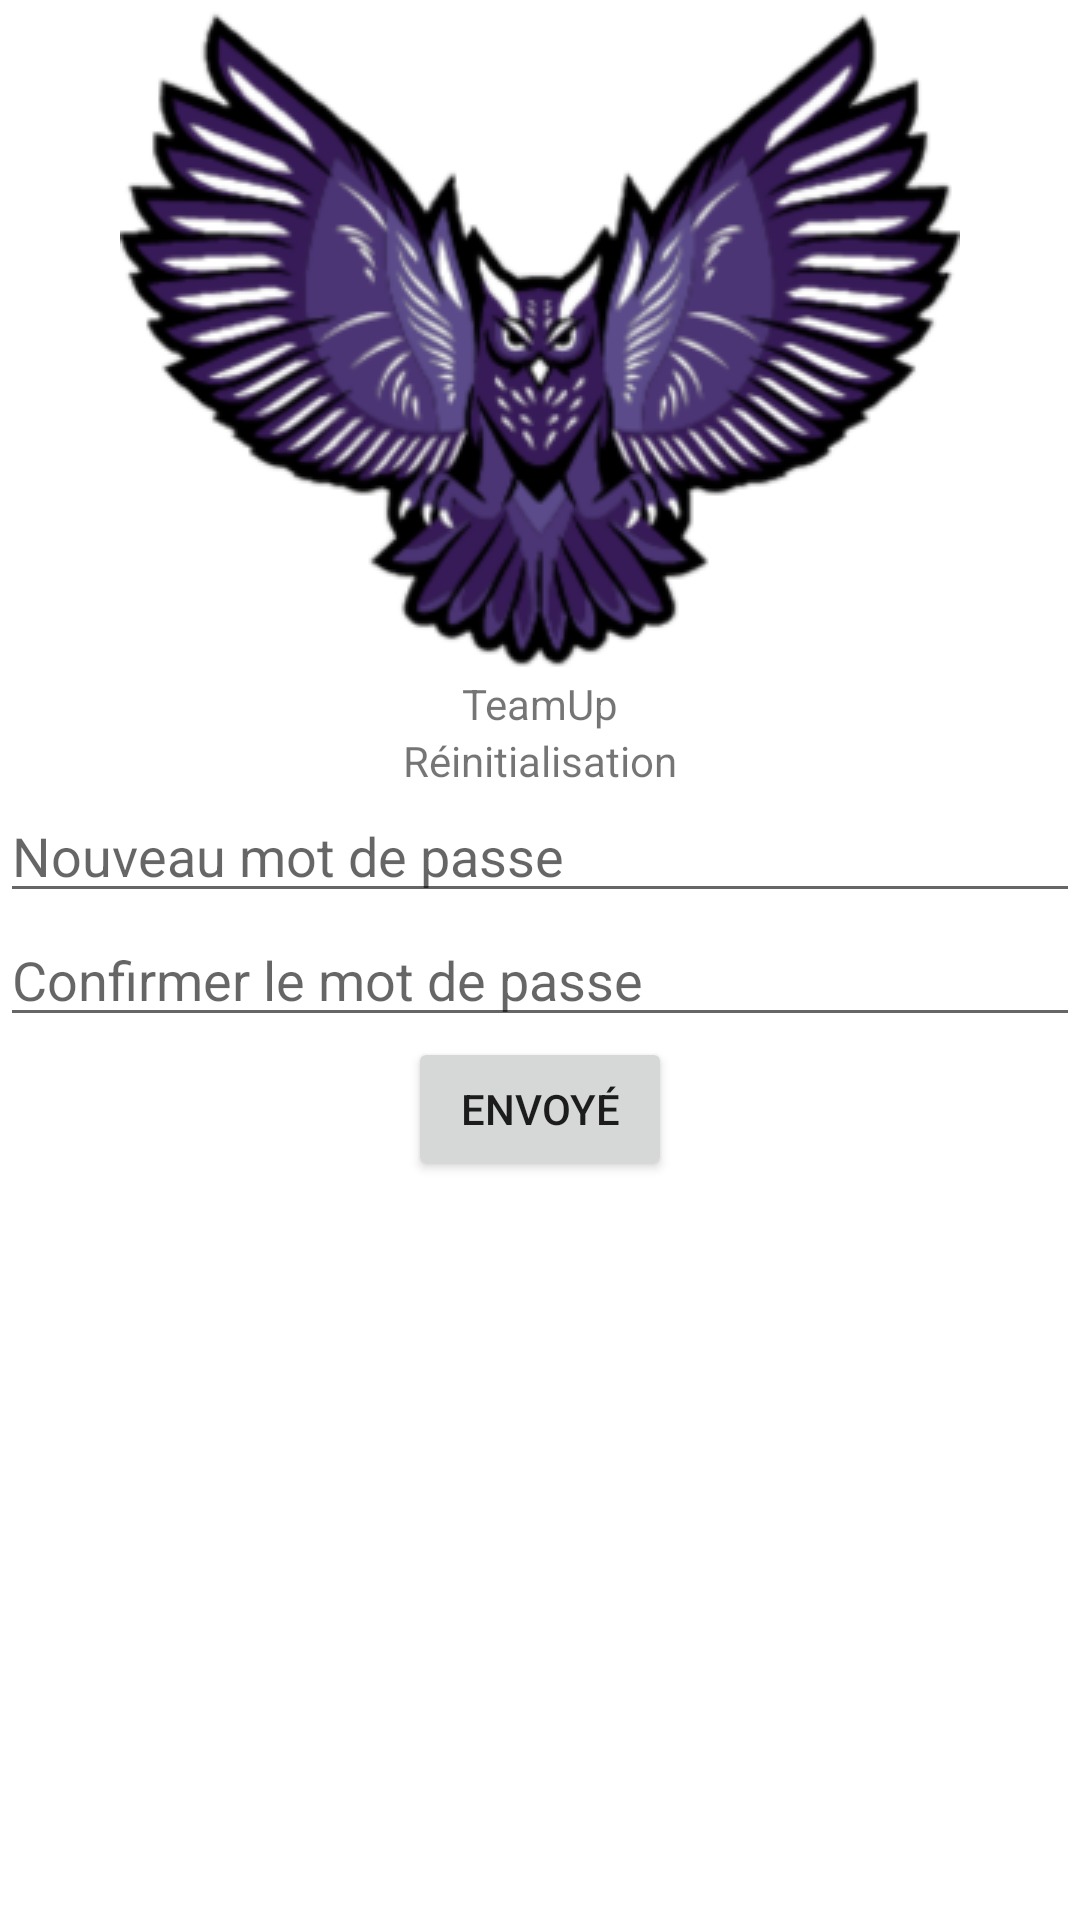

Reconstruct the res/layout file that produces this screen, plus the resources it refers to.
<!-- AndroidManifest.xml: application theme Theme.TeamUp -->
<!-- res/layout/activity_reinitialisation.xml -->
<?xml version="1.0" encoding="utf-8"?>
<androidx.constraintlayout.widget.ConstraintLayout xmlns:android="http://schemas.android.com/apk/res/android"
    xmlns:app="http://schemas.android.com/apk/res-auto"
    xmlns:tools="http://schemas.android.com/tools"
    android:layout_width="match_parent"
    android:layout_height="match_parent"
    tools:context=".activities.auth.ReinitialisationActivity">
    <ImageView
        android:id="@+id/logo"
        android:layout_width="wrap_content"
        android:layout_height="wrap_content"
        android:src="@drawable/logo"
        app:layout_constraintEnd_toEndOf="parent"
        app:layout_constraintStart_toStartOf="parent"
        app:layout_constraintTop_toTopOf="parent" />
    <TextView
        android:id="@+id/name"
        android:layout_width="wrap_content"
        android:layout_height="wrap_content"
        android:text="TeamUp"
        app:layout_constraintEnd_toEndOf="parent"
        app:layout_constraintStart_toStartOf="parent"
        app:layout_constraintTop_toBottomOf="@id/logo" />
    <TextView
        android:id="@+id/title"
        android:layout_width="wrap_content"
        android:layout_height="wrap_content"
        android:text="Réinitialisation"
        app:layout_constraintEnd_toEndOf="parent"
        app:layout_constraintStart_toStartOf="parent"
        app:layout_constraintTop_toBottomOf="@id/name" />
    <EditText
        android:id="@+id/new_pw"
        android:layout_width="match_parent"
        android:layout_height="wrap_content"
        android:hint="Nouveau mot de passe"
        app:layout_constraintEnd_toEndOf="parent"
        app:layout_constraintStart_toStartOf="parent"
        app:layout_constraintTop_toBottomOf="@id/title" />
    <EditText
        android:id="@+id/confirm_pw"
        android:layout_width="match_parent"
        android:layout_height="wrap_content"
        android:hint="Confirmer le mot de passe"
        app:layout_constraintEnd_toEndOf="parent"
        app:layout_constraintStart_toStartOf="parent"
        app:layout_constraintTop_toBottomOf="@id/new_pw" />
    <Button
        android:id="@+id/send"
        android:layout_width="wrap_content"
        android:layout_height="wrap_content"
        android:text="Envoyé"
        android:onClick="reinitialiserPw"
        app:layout_constraintEnd_toEndOf="parent"
        app:layout_constraintStart_toStartOf="parent"
        app:layout_constraintTop_toBottomOf="@id/confirm_pw" />

</androidx.constraintlayout.widget.ConstraintLayout>
<!-- resources referenced by this layout -->
<resources>
  <!-- drawable logo: png bitmap (drawable, 82295 bytes) -->
  <style name="Theme.TeamUp" parent="Theme.MaterialComponents.DayNight.DarkActionBar">
          
          <item name="colorPrimary">@color/purple_500</item>
          <item name="colorPrimaryVariant">@color/purple_700</item>
          <item name="colorOnPrimary">@color/white</item>
          
          <item name="colorSecondary">@color/teal_200</item>
          <item name="colorSecondaryVariant">@color/teal_700</item>
          <item name="colorOnSecondary">@color/black</item>
          
          <item name="android:statusBarColor" tools:targetApi="l">?attr/colorPrimaryVariant</item>
          
      </style>
  <color name="purple_500">#FF6200EE</color>
  <color name="purple_700">#FF3700B3</color>
  <color name="white">#FFFFFFFF</color>
  <color name="teal_200">#FF03DAC5</color>
  <color name="teal_700">#FF018786</color>
  <color name="black">#FF000000</color>
</resources>
